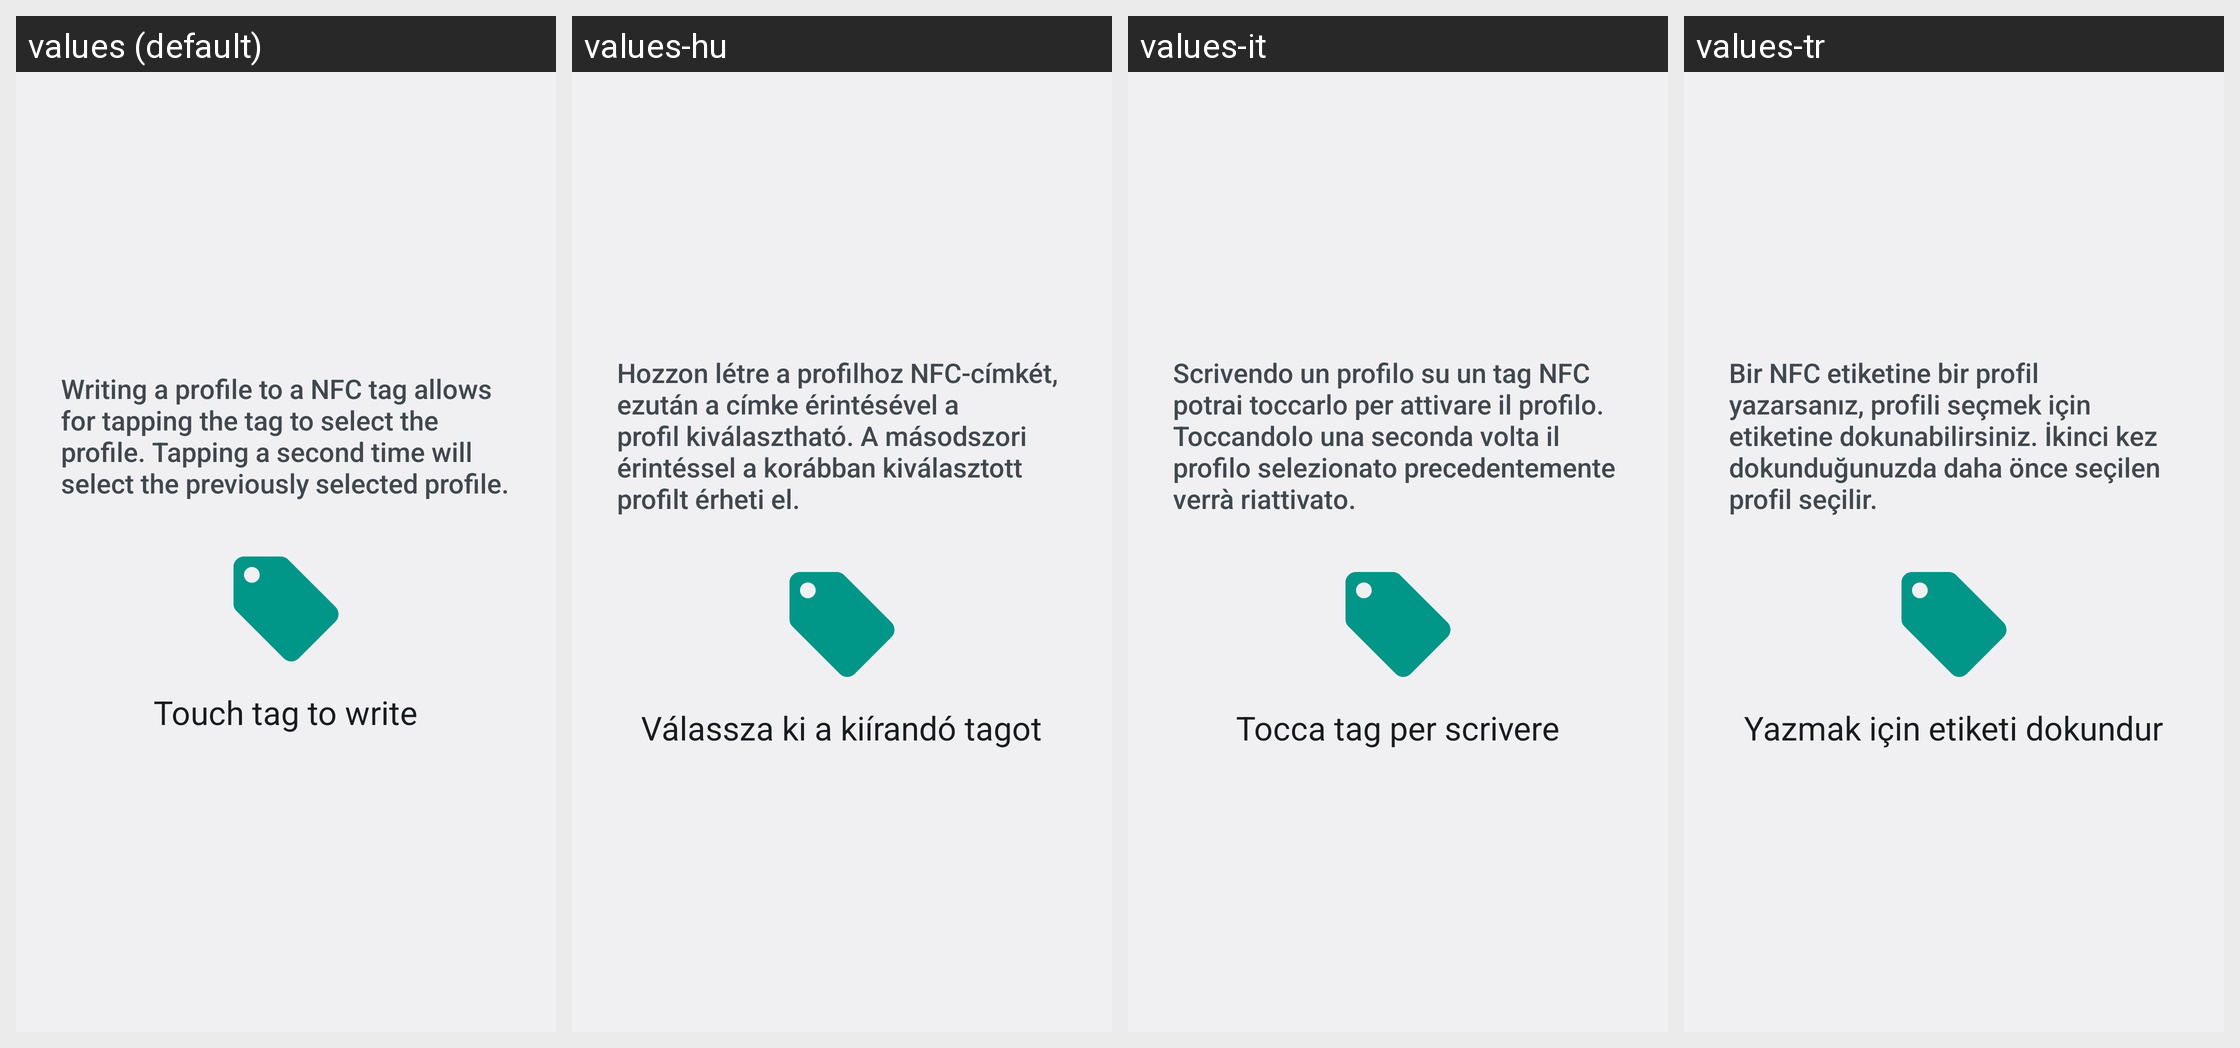

Strings drawn on this Android screen and how each of the app's shown locales translates them:
Android screen res/layout/nfc_writer.xml rendered under 4 locales, left to right: values (default), values-hu, values-it, values-tr. Device: Nexus 5 (rendered at 1080×1920; each locale shown at half size, 540×960, under a caption strip naming it); theme Theme.Settings.
Other locales in the repository, not shown: values-af, values-am, values-ar, values-as, values-as-rIN, values-ast-rES, values-az, values-az-rAZ, values-be, values-be-rBY, values-bg, values-bn, values-bn-rBD, values-ca, values-cs, values-cy, values-da, values-de, values-el, values-en-rAU, values-en-rCA, values-en-rGB, values-en-rIN, values-en-rPT, values-eo, values-es, values-es-rCO, values-es-rMX, values-es-rUS, values-et, values-et-rEE, values-eu, values-eu-rES, values-fa, values-fi, values-fil, values-fil-rPH, values-fr, values-fr-rCA, values-fy-rNL, values-ga-rIE, values-gd, values-gl, values-gl-rES, values-gu, values-gu-rIN, values-hi, values-hr, values-hy, values-hy-rAM, values-in, values-is, values-is-rIS, values-iw, values-ja, values-ka, values-ka-rGE, values-kk, values-kk-rKZ, values-km, values-km-rKH, values-kn, values-kn-rIN, values-ko, values-ku, values-ky, values-ky-rKG, values-lb, values-lo, values-lo-rLA, values-lt, values-lv, values-mk, values-mk-rMK, values-ml, values-ml-rIN, values-mn, values-mn-rMN, values-mr, values-mr-rIN, values-ms, values-ms-rMY, values-my, values-my-rMM, values-nb, values-ne, values-ne-rNP, values-nl, values-or, values-or-rIN, values-pa, values-pa-rIN, values-pl, values-pt-rBR, values-pt-rPT, values-ro, values-ru, values-si, values-si-rLK, values-sk, values-sl, values-sq, values-sq-rAL, values-sr, values-sv, values-sw, values-ta, values-ta-rIN, values-te, values-te-rIN, values-th, values-tl, values-ug, values-uk, values-ur, values-ur-rPK, values-uz, values-uz-rUZ, values-vi, values-zh-rCN, values-zh-rHK, values-zh-rTW, values-zu.
Strings drawn on this screen, with the default value and each locale's value (text and hints the layout hard-codes, and strings that could not be matched under every locale, appear in the picture but are not listed):

profile_nfc_text
  values: Writing a profile to a NFC tag allows for tapping the tag to select the profile. Tapping a second time will select the previously selected profile.
  values-hu: Hozzon létre a profilhoz NFC-címkét, ezután a címke érintésével a profil kiválasztható. A másodszori érintéssel a korábban kiválasztott profilt érheti el.
  values-it: Scrivendo un profilo su un tag NFC potrai toccarlo per attivare il profilo. Toccandolo una seconda volta il profilo selezionato precedentemente verrà riattivato.
  values-tr: Bir NFC etiketine bir profil yazarsanız, profili seçmek için etiketine dokunabilirsiniz. İkinci kez dokunduğunuzda daha önce seçilen profil seçilir.

profile_write_touch_tag
  values: Touch tag to write
  values-hu: Válassza ki a kiírandó tagot
  values-it: Tocca tag per scrivere
  values-tr: Yazmak için etiketi dokundur
